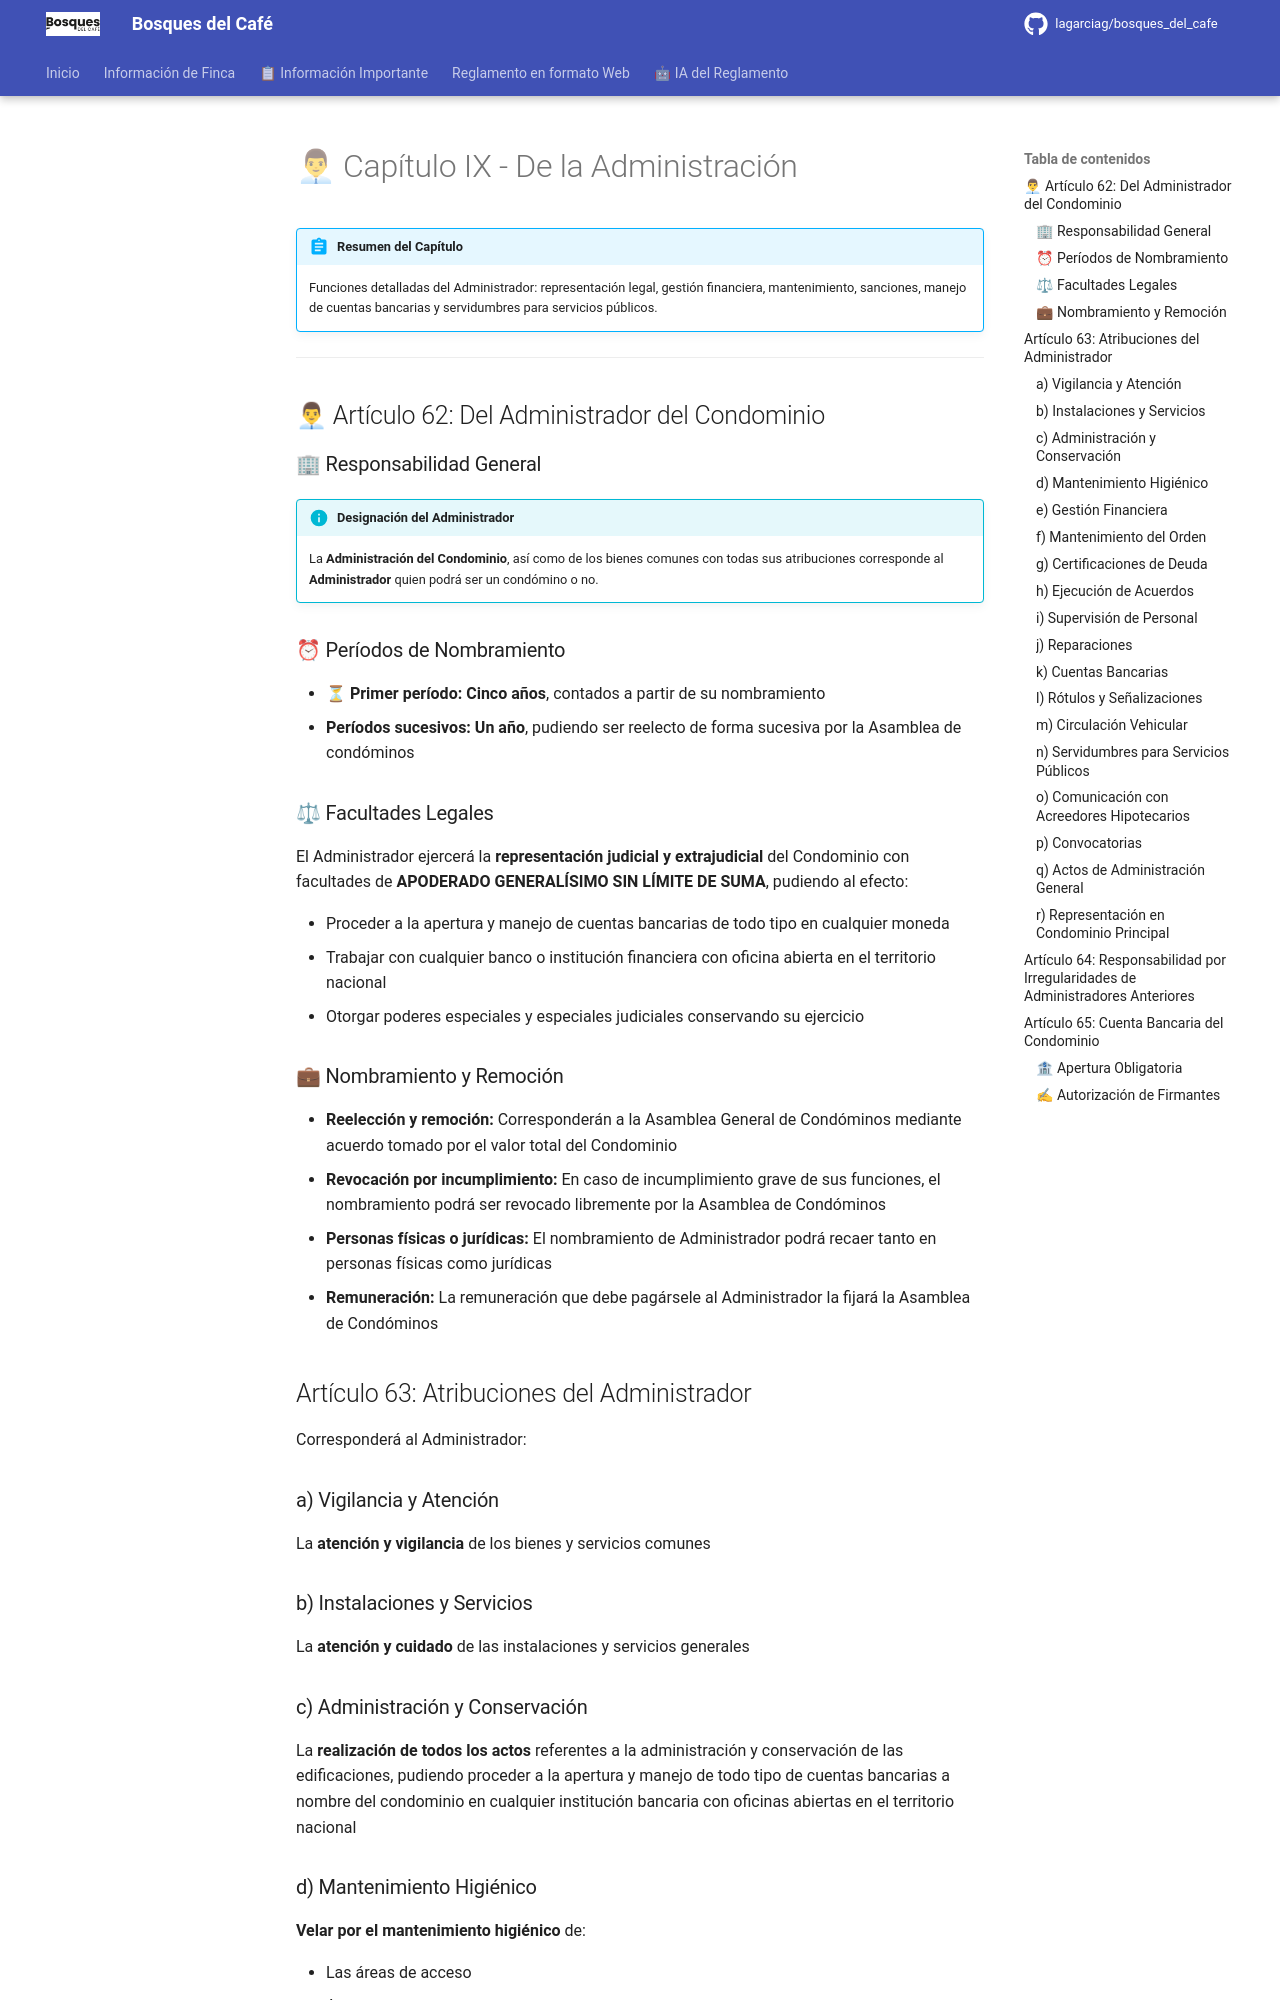

repository: lagarciag/bosques_del_cafe · page: capitulos/capitulo-09/index.html · generator: mkdocs

# 👨💼 Capítulo IX - De la Administración

!!! abstract "Resumen del Capítulo"
    
    Funciones detalladas del Administrador: representación legal, gestión financiera, mantenimiento, sanciones, manejo de cuentas bancarias y servidumbres para servicios públicos.

---

## 👨💼 Artículo 62: Del Administrador del Condominio

### 🏢 Responsabilidad General

!!! info "Designación del Administrador"
    
    La **Administración del Condominio**, así como de los bienes comunes con todas sus atribuciones corresponde al **Administrador** quien podrá ser un condómino o no.

### ⏰ Períodos de Nombramiento

- ⏳ **Primer período:** **Cinco años**, contados a partir de su nombramiento
- **Períodos sucesivos:** **Un año**, pudiendo ser reelecto de forma sucesiva por la Asamblea de condóminos

### ⚖ Facultades Legales

El Administrador ejercerá la **representación judicial y extrajudicial** del Condominio con facultades de **APODERADO GENERALÍSIMO SIN LÍMITE DE SUMA**, pudiendo al efecto:

- Proceder a la apertura y manejo de cuentas bancarias de todo tipo en cualquier moneda
- Trabajar con cualquier banco o institución financiera con oficina abierta en el territorio nacional
- Otorgar poderes especiales y especiales judiciales conservando su ejercicio

### 💼 Nombramiento y Remoción

- **Reelección y remoción:** Corresponderán a la Asamblea General de Condóminos mediante acuerdo tomado por el valor total del Condominio
- **Revocación por incumplimiento:** En caso de incumplimiento grave de sus funciones, el nombramiento podrá ser revocado libremente por la Asamblea de Condóminos
- **Personas físicas o jurídicas:** El nombramiento de Administrador podrá recaer tanto en personas físicas como jurídicas
- **Remuneración:** La remuneración que debe pagársele al Administrador la fijará la Asamblea de Condóminos

## Artículo 63: Atribuciones del Administrador

Corresponderá al Administrador:

### a) Vigilancia y Atención

La **atención y vigilancia** de los bienes y servicios comunes

### b) Instalaciones y Servicios

La **atención y cuidado** de las instalaciones y servicios generales

### c) Administración y Conservación

La **realización de todos los actos** referentes a la administración y conservación de las edificaciones, pudiendo proceder a la apertura y manejo de todo tipo de cuentas bancarias a nombre del condominio en cualquier institución bancaria con oficinas abiertas en el territorio nacional

### d) Mantenimiento Higiénico

**Velar por el mantenimiento higiénico** de:

- Las áreas de acceso
- Aceras
- Zonas recreacionales
- Demás áreas comunes
